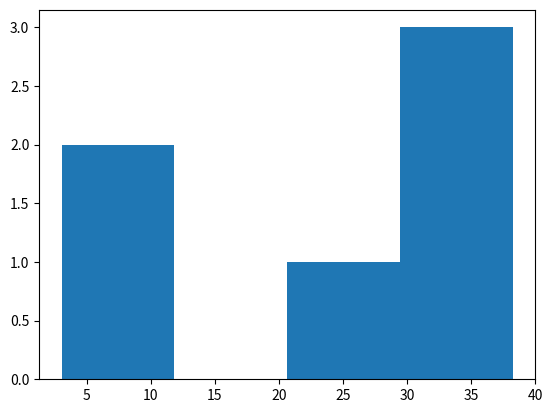

Write the Python code that produced this figure.
import numpy as np
import matplotlib.pyplot as plt

#5#
#a)Random numbers

def uniform_deviate(number, lower, upper):
    n = np.random.uniform(lower, upper, number)
    plt.hist(n, bins='auto')
    
    return n

uniform_deviate(6,1, 46)

#b#
def pdf_deviate(number, lower, upper):
    x = uniform_deviate(number, lower, upper)
    y = np.arccos(1-2*x)
    #for p(y)=1/2 sin(y) => F^-1=cos^-1(1-2x)
    
    
    hist = plt.hist(y, bins='auto')
    plt.show(hist)
    return y
    
#pdf_deviate(100000, 0, 1)

#c#
#pick sin(x) as comparison function

samples = list()
def rejection_method(number, lower, upper):
    #x = uniform_deviate(number, lower, upper)
    x = np.linspace(lower, upper, number)
    p = np.random.uniform(0, np.sin(x),number)
    y = (2/np.pi)* np.sin(x)**2
    
    if len(samples) == number:
        print('samples',samples)
        return samples
    
    elif y < p:
        pass
    
    elif y > p:
        samples.append(x)
        return samples
    
    
    
#samples=rejection_method(10000, 0, np.pi)
#print(samples)